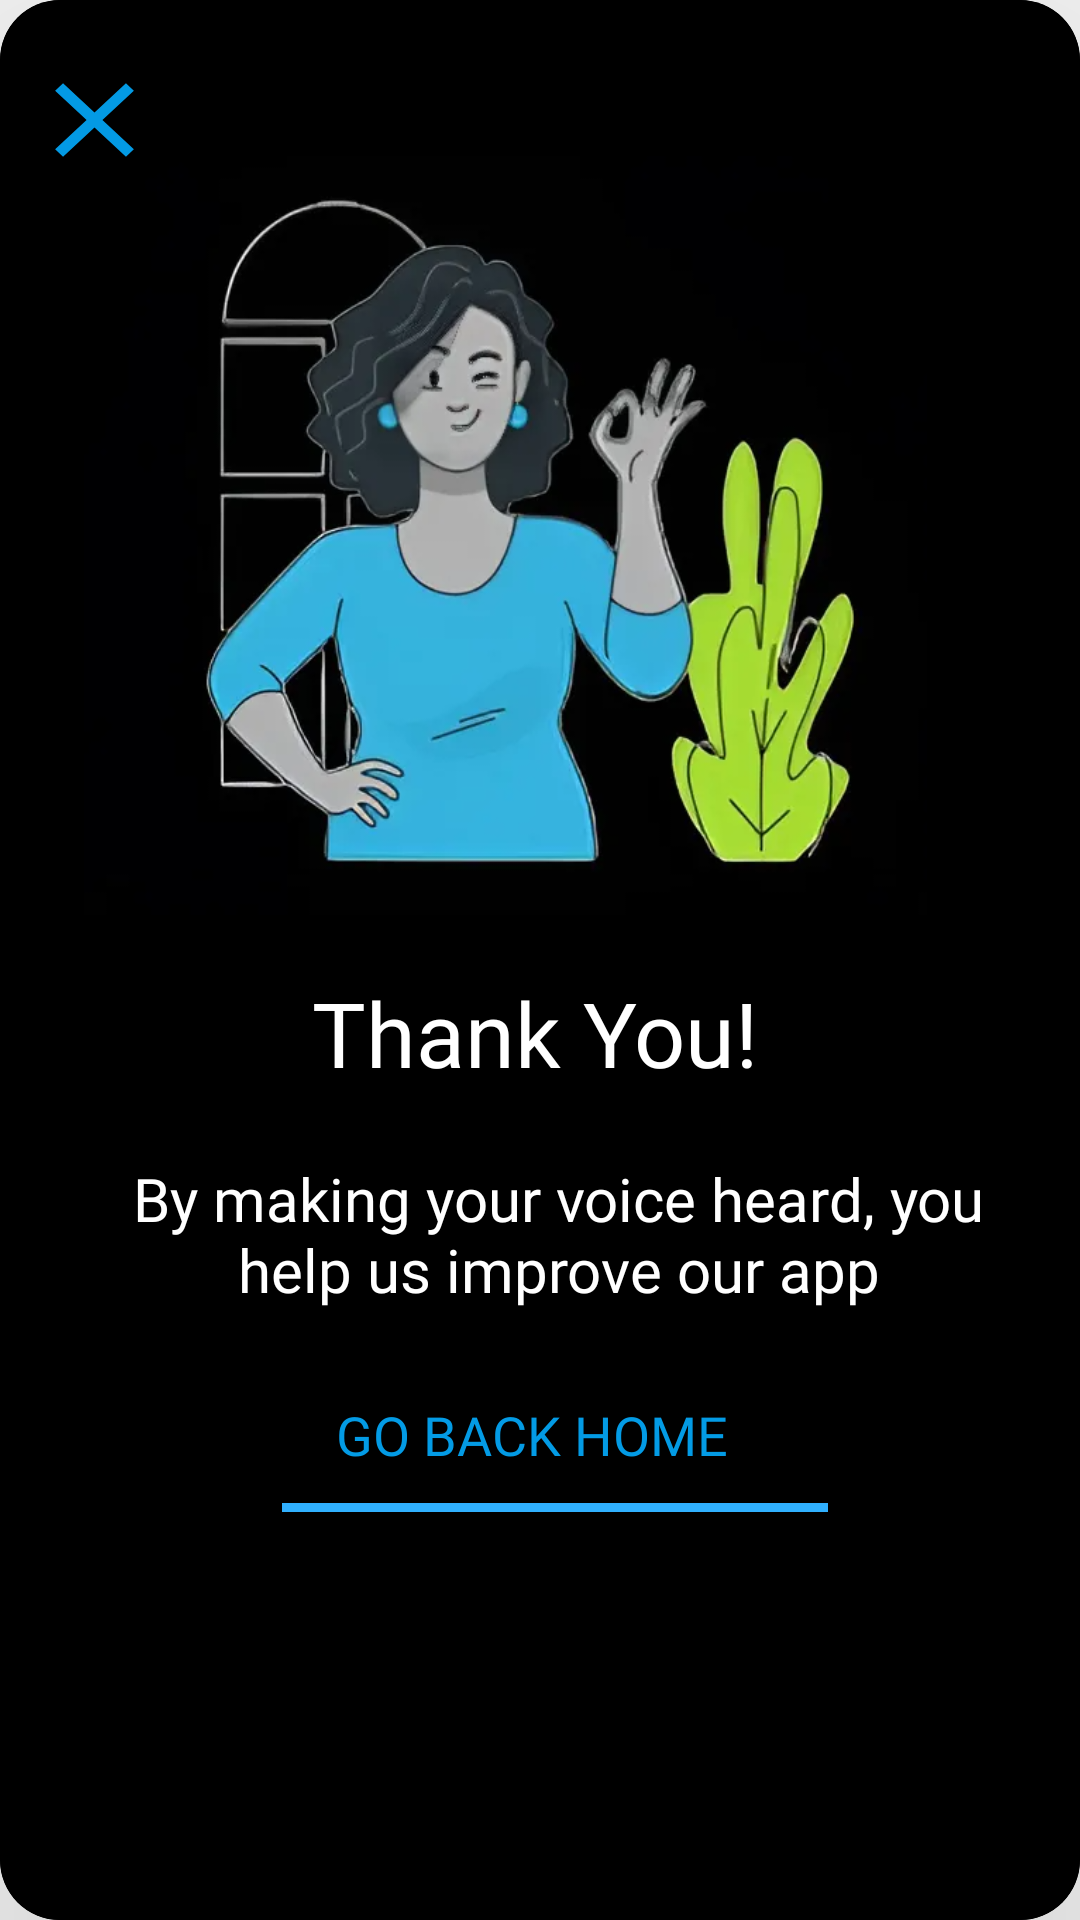

Write the Android layout XML for this screen, with the resource values it uses.
<!-- AndroidManifest.xml: application theme Theme.Break -->
<!-- res/layout/thankyou.xml -->
<?xml version="1.0" encoding="utf-8"?>
<androidx.cardview.widget.CardView
    xmlns:android="http://schemas.android.com/apk/res/android"
    xmlns:app="http://schemas.android.com/apk/res-auto"
    xmlns:tools="http://schemas.android.com/tools"
    android:layout_width="match_parent"
    android:layout_height="600dp"
    app:cardCornerRadius="20dp"
    app:cardElevation="80dp"
    app:cardBackgroundColor="@color/black">

    <AbsoluteLayout
        android:layout_width="match_parent"
        android:layout_height="match_parent"
        android:background="@color/black"
        android:orientation="vertical">

        <ImageView
            android:layout_width="281dp"
            android:layout_height="253dp"
            android:layout_x="28dp"
            android:layout_y="52dp"
            android:background="@drawable/thenkench" />

        <ImageView
            android:id="@+id/closeinfeedback"
            android:layout_width="45dp"
            android:layout_height="42dp"
            android:layout_x="9dp"
            android:layout_y="19dp"
            android:background="@drawable/baseline_close_24" />

        <TextView
            android:layout_width="wrap_content"
            android:layout_height="wrap_content"
            android:layout_x="104dp"
            android:layout_y="324dp"
            android:fontFamily="@font/montserrat_semibold"
            android:text="Thank You!"
            android:textColor="@color/white"
            android:textSize="30dp" />

        <TextView
            android:layout_width="314dp"
            android:layout_height="81dp"
            android:layout_x="29dp"
            android:layout_y="386dp"
            android:fontFamily="@font/montserrat"
            android:text="By making your voice heard, you help us improve our app"
            android:textAlignment="center"
            android:textColor="@color/white"
            android:textSize="20dp" />

        <TextView
            android:id="@+id/gobackhome"
            android:layout_width="wrap_content"
            android:layout_height="wrap_content"
            android:layout_x="112dp"
            android:layout_y="466dp"
            android:fontFamily="@font/montserrat_medium"
            android:text="GO BACK HOME"
            android:textAllCaps="true"
            android:textColor="@color/light_blue_600"
            android:textSize="18dp" />

        <View
            android:id="@+id/view7"
            android:layout_width="182dp"
            android:layout_height="3dp"
            android:layout_marginStart="16dp"
            android:layout_marginTop="13dp"
            android:layout_marginEnd="22dp"
            android:layout_marginBottom="111dp"
            android:layout_x="94dp"
            android:layout_y="526dp"
            android:background="#000000" />

        <View
            android:id="@+id/view6"
            android:layout_width="182dp"
            android:layout_height="3dp"
            android:layout_marginStart="16dp"
            android:layout_marginTop="13dp"
            android:layout_marginEnd="22dp"
            android:layout_marginBottom="111dp"
            android:layout_x="94dp"
            android:layout_y="501dp"
            android:background="#30B0FE" />

    </AbsoluteLayout>
</androidx.cardview.widget.CardView>
<!-- resources referenced by this layout -->
<resources>
  <color name="black">#FF000000</color>
  <color name="light_blue_600">#FF039BE5</color>
  <color name="white">#FFFFFFFF</color>
  <!-- drawable baseline_close_24 (drawable) -->
  <vector xmlns:android="http://schemas.android.com/apk/res/android" android:height="24dp" android:tint="#039AE4" android:viewportHeight="24" android:viewportWidth="24" android:width="24dp">
        
      <path android:fillColor="@android:color/white" android:pathData="M19,6.41L17.59,5 12,10.59 6.41,5 5,6.41 10.59,12 5,17.59 6.41,19 12,13.41 17.59,19 19,17.59 13.41,12z"/>
      
  </vector>
  <!-- drawable thenkench: jpeg bitmap (drawable, 227908 bytes) -->
  <style name="Theme.Break" parent="Base.Theme.Break" />
  <style name="Base.Theme.Break" parent="Theme.AppCompat.Light.DarkActionBar">
          <item name="colorPrimary">@color/purple_500</item>
          <item name="colorPrimaryDark">@color/purple_700</item>
          <item name="colorAccent">@color/teal_200</item>
      </style>
  <color name="purple_500">#0A0A0A</color>
  <color name="purple_700">#0B0A0B</color>
  <color name="teal_200">#FF03DAC5</color>
</resources>
